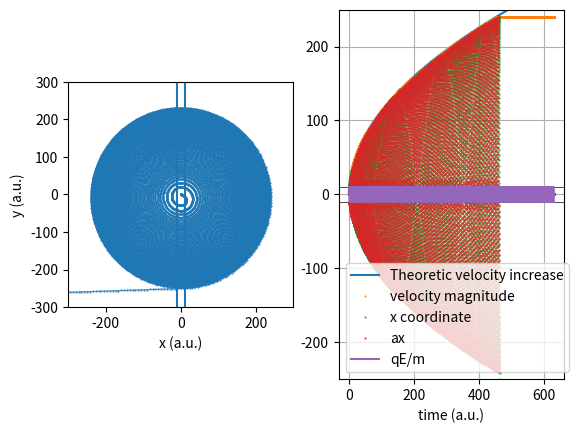

Python code for this plot:
"""Odeint test for the motion of a particle in a cyclotron."""

import matplotlib.pyplot as plt
import numpy as np
from scipy.integrate import odeint, solve_ivp
from scipy import signal
import time

def derive(t, z, params):
    """Compute the derivative of input z (tuple containing x, y, vx, vy)
    at time t.
    params contains: charge, mass, B field, E field, gap size, dee radius.
    """
    x, y, vx, vy = z
    q, m, B, E, gap, D_r = params
    if ( # inside one of the dees, E_field = 0
          ((x <= - gap/2) and ((x + gap/2)**2 + (y)**2 <= D_r**2))
          or
          ((x >= + gap/2) and ((x - gap/2)**2 + (y)**2 <= D_r**2))
        ):
        ax = (q/m * B * (vy))
        ay = - q/m * B * (vx)
    elif ( # inside the gap, E_field != 0
          (x > - gap/2) and (x < gap/2) and (y > - D_r) and (y < D_r)
         ):
        # ax = (q/m * B * (vy)) + (q/m * E*np.cos(q*B*t/m))
        ax = (q/m * B * (vy)) + (q/m * E*signal.square(q*B*t/m + np.pi/2))
        ay = - q/m * B * (vx)
    else: # outer region, E_field = 0, B_field = 0
        ax = 0
        ay = 0

    derivs = [vx, vy, ax, ay]
    return derivs

# initial conditions
x0 = 0
y0 = 0
vx0 = 0
vy0 = 0
v0 = np.sqrt(vx0**2 + vy0**2)
z0 = [x0, y0, vx0, vy0]

# constant parameters (arbitrary units)
q = 1 # charge
m = 1 # mass
B = 1 # B field
E = 10 # E field
gap = 20 # gap size
D_r = 250 # dee radius
params = [q, m, B, E, gap, D_r]

# define t array 
n_periods = 100
ppp = 200 # points per period
t = np.linspace(0, np.round(2*np.pi*n_periods + np.pi/2), num=ppp*n_periods)

t1 = time.time()
# solve the differential equations using odeint
sol = odeint(derive, z0, t, args=(params,), tfirst=True)
# ivp_sol = solve_ivp(derive, (t[0], t[-1]), z0, args=(params,), dense_output=True)
t2 = time.time()
print("Time taken to solve with odeint:",t2-t1)
x = sol[:, 0]
y = sol[:, 1]
vx = sol[:, 2]
vy = sol[:, 3]

v = np.sqrt(vx**2 + vy**2)
R = (m*v) / (q*B)

ax = np.zeros(x.shape)
ay = np.zeros(y.shape)

for i in range(len(x)):
    _, _, ax[i], ay[i] = derive(t[i], sol[i,:], params)

plt.figure()

plt.subplot(1, 2, 1)
plt.plot(x, y, '.-', markersize=1, linewidth=0.5)
plt.axvline(x=-gap/2)
plt.axvline(x=gap/2)
plt.xlabel("x (a.u.)")
plt.ylabel("y (a.u.)")
plt.gca().set_aspect('equal', adjustable='box')
plt.xlim([- (D_r + 50) , (D_r + 50)])
plt.ylim([- (D_r + 50) , (D_r + 50)])


# plt.figure()
plt.subplot(1, 2, 2)
plt.axhline(y=-gap/2, color="black", linewidth=0.5)
plt.axhline(y=+gap/2, color="black", linewidth=0.5)
plt.plot(t, v0 + np.sqrt(2*m*q*E*gap*t/np.pi), label='Theoretic velocity increase')
plt.plot(t, v, '.', markersize=1, label='velocity magnitude')
plt.plot(t, x, '.', markersize=1, label='x coordinate')
# plt.plot(t, vx, '.', markersize=1, label='vx')
plt.plot(t, ax, '.', markersize=1, label='ax')
# plt.plot(t, y, '.', markersize=0.5, label='y coordinate')
# plt.plot(t, (q/m * E*np.cos(q*B*t/m)), '.', markersize=1, label='qE/m')
plt.plot(t, (q/m * E*signal.square(q*B*t/m + np.pi/2)), label='qE/m')
plt.xlabel("time (a.u.)")
plt.ylim([-D_r, D_r])
plt.legend()
plt.grid()
# plt.ion()

plt.show()
